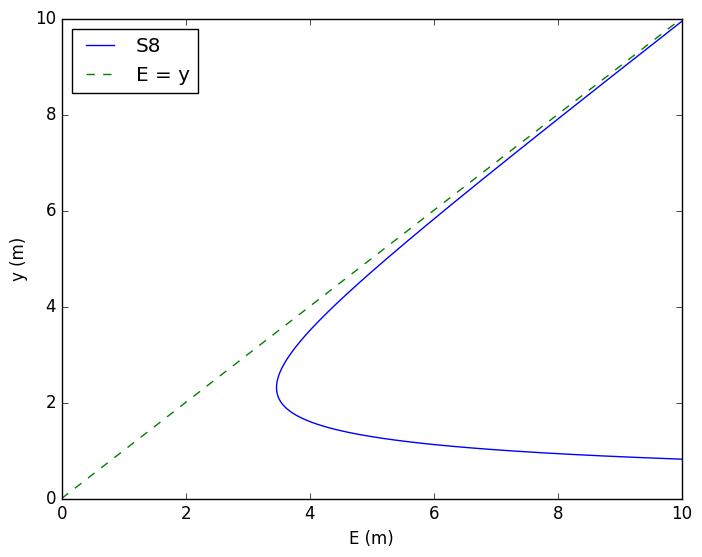

Python code for this plot: (Note: this script raises an exception after producing the figure.)
# -*- coding: utf-8 -*-
"""
Created on Thu Aug 19 18:24:36 2021

@author: JFGJ
"""
'Importar librerias'
import numpy as np
import sympy as sp
from sympy import *
from matplotlib import pyplot as plt


'Variables para la solución del problema'



##Desarrollo con caudal conocido, parámetros b,Q,v1,z1,z2
'-----------------------------------------------------------------------------'
'-----------------------------------------------------------------------------'

def cambio_unidades(unidad,propiedad):
    
    """ Esta realiza el cambio de unidades para las propiedades de la figura\n
        
    Parámetros:
        unidad (string) Unidad en la que se encuentra para propiedad. 
        propiedad (float) Valor de la propiedad que se desea cambiar como base, altura del agua, altura de la base del canal.
    Retorna:
        float: Retorna la propiedad en metros.
    """
    
    if unidad == 'mm':
        
        temp = propiedad/1000
    
    if unidad == 'cm':
        
        temp = propiedad/100
    
    if unidad == 'in':
        
        temp = propiedad/ 39.37

    if unidad == 'm':
    
        temp = propiedad
        
    return temp

def cambio_angulo(unidad,propiedad):
    
    """ Esta realiza el cambio del angulo\n
        
    Parámetros:
        unidad (string) Puede ser grados o pendiente. 
        propiedad (float) Valor del angulo.
    Retorna:
        float: Retorna el angulo en pendiente (m).
    """
    
    if unidad == 'grados':
        
        temp = 1/np.tan(np.pi/180*propiedad)
        
    if unidad == 'radianes':
        
        temp = 1/np.tan(propiedad)
    
    else:
        temp = propiedad
        
    return temp

def cambio_caudal(unidad,propiedad):
    
    """ Esta realiza el cambio de unidades de caudal\n        
    Parámetros:
        unidad (string) Puede ser L/s o m3/s. 
        propiedad (float) Valor del caudal.
    Retorna:
        float: Retorna el caudal en m3/s.
    """
    
    if unidad == 'L':
        
        temp = propiedad/1000
    else:
        temp = propiedad
        
    return temp

def Area(y,b,m1,m2,uniy,unib,unim):
    
    """ Esta función retorna el área transversal según la figura\n
        
    Parámetros:
        y (float) altura del agua
        b (float) base del canal
        m1 (int) Pendiente del lado izquierdo o pendientre triangular del canal 
        m2 (float) Pendiente parte derecha de un trapecio
        unib Unidades de la base propiedades (mm,cm,m,in)
        uniy Unidades de la altura propiedades (mm,cm,m,in)
        unim Unidades de inclinación (grados,radianes,m)
    Retorna:
        float: El área de la sección transversal [m^2]
    """
    
    y = cambio_unidades(uniy,y)
    b = cambio_unidades(unib,b)
    m1 = cambio_angulo(unim,m1)
    m2 = cambio_angulo(unim,m2)
    
    if m1 == 0 and m2 == 0:
        
        A = b * y
        
    elif b == 0:
        
        A = y**2 * m1
            
    else:
        
        
        if m1 == m2:
                
            A = (b+m1*y)*y
                
        else:
                
            A = m1*y**2/2+b*y+m2*y**2/2 
            
    return A

def calculo_dz(z1,z2,uniz1,uniz2):
    
    """ Esta función retorna el valor de deltaz\n
    Parametros:
        z1 (float) Altura del fondo del canal en la sección 1  
        z2 (float) Altura del fondo del canal en la sección 2
        uniz1 Unidades de la altura del fondo del canal seccion 1 propiedades (mm,cm,m,in)
        uniz2 Unidades de la altura del fondo del canal seccion 2 propiedades (mm,cm,m,in)
    Retorna:
        float: La diferencia de alturas del fondo del canal[m]
    """
    
    z1 = cambio_unidades(uniz1,z1)
    z2 = cambio_unidades(uniz2,z2)
    
    return abs(z1-z2)
    
def calculo_y1(Q,v1,b,m1,m2,uniQ,unib,unim):
    
    """ Esta función retorna el valor de y1\n
        
    Parámetros:
        Q (float) Caudal del canal [m3/s]
        v1 (float) Velocidad de la sección 1
        b (float) base del canal
        m1 (int) Pendiente del lado izquierdo o pendientre triangular del canal 
        m2 (int) Pendiente parte derecha de un trapecio
        uniQ Unidades del cuadal (m3,L)
        unib Unidades de la base (mm,cm,m,in)
        unim Unidades de inclinación (grados,radianes,m)
    Retorna:
        float: La altura del agua en la seccion 1 [m]
    """
    y1 = symbols('y1')
    Q = cambio_caudal(uniQ,Q)
    b = cambio_unidades(unib,b)
    m1 = cambio_angulo(unim,m1)
    m2 = cambio_angulo(unim,m2)
    
    if m1 == 0 and m2 == 0:
        
        ecu = Eq(Q,v1*(b * y1))
        
        y1 = solve(ecu)
        
        return round(y1[0],2)

    elif b == 0:
        
        ecu = Eq(Q,v1*y1**2 * m1)
            
        y1 = solve(ecu)
            
        return round(y1[1],2)
            
    else:
        
        if m1 == m2:
                
            ecu = Eq(Q,v1*((b+m1*y1)*y1))
                
            y1 = solve(ecu)
                
            return round(y1[1],2)
                
        else:
                
            ecu = Eq(Q,v1*(m1*y1**2/2+b*y1+m2*y1**2/2))
                
            y1 = solve(ecu)
                
            return round(y1[1],2)
        
    return "Error en y1"


def Q_en_litros(Q,uniQ):
    
    """ Esta función retorna el caudal en L/s \n

    Parámetros:
        Q (float) Caudal en m^3/s
        uniQ Unidades del cuadal (m3,L)
    Retorna:
        float: El cuadal de la sección transversal [L/s]
    """
    
    if uniQ == 'L':
        QL = Q
    else:
        QL = Q *1000
        
    return QL



def y2fun(Q,v1,b,m1,m2,z1,z2,g,uniQ,unib,unim,uniz1,uniz2):
    
    """ Esta función retorna la altura del agua en la sección dos\n
        
    Parámetros:
        Q (float) Caudal del canal
        v1 (float) Velocidad de la sección 1
        b (float) base del canal
        m1 (int) Pendiente del lado izquierdo o pendientre triangular del canal 
        m2 (float) Pendiente parte derecha de un trapecio
        g (float) Aceleración gravitacional, generalmente 9.81 
        uniQ Unidades del cuadal (m3,L)
        unib Unidades de la base (mm,cm,m,in)
        unim Unidades de inclinación (grados,radianes,m)
        uniz1 Unidades de la altura del fondo del canal seccion 1 propiedades (mm,cm,m,in)
        uniz2 Unidades de la altura del fondo del canal seccion 2 propiedades (mm,cm,m,in)
    Retorna:
        float: La altura del agua en la sección 2 [m]
    """
    y2 = symbols('y2')
    Q = cambio_caudal(uniQ,Q)
    b = cambio_unidades(unib,b)
    m1 = cambio_angulo(unim,m1)
    m2 = cambio_angulo(unim,m2)
    y1 = calculo_y1(Q,v1,b,m1,m2,uniQ,unib,unim)
    dz = calculo_dz(z1,z2,uniz1,uniz2)
    
    
    if m1 == 0 and m2 == 0:
        
        ec1 = Eq(y1+((v1**2)/(2*g))+dz,y2+((Q**2)/(2*g*(b*y2)**2)))
    
        y2 = solve(ec1)
    
    elif b == 0:
        
        ec1 = Eq(y1+((v1**2)/(2*g))+z1,y2+((Q**2)/(2*g*(y2**2*m1)**2))+z2)
    
        y2 = solve(ec1)       
    
    else:
        
        if m1 == m2:
                
            ec1 = Eq(y1+((v1**2)/(2*g))+z1,y2+((Q**2)/(2*g*((b+m1*y2)*y2)**2))+z2)
    
            y2 = solve(ec1)
                
        else:
            ec1 = Eq(y1+((v1**2)/(2*g))+z1,y2+((Q**2)/(2*g*(m1*y2**2/2+b*y2+m2*y2**2/2)**2))+z2)
            
            y2 = solve(ec1)
    
    i=0
    y =[]
    
    while i<len(y2):
        
        y.append(round(y2[i],3))
        i+=1
    
    return y 


def y2_final_valor(b,  m1, m2, v1, z1, z2, g, unib, uniy, unim, uniz1, uniz2):
    
    """ Esta función retorna la altura del agua en la sección dos\n    
    Parámetros:
        b (float) base del canal
        y1 (float) altura del agua en la sección 1
        m1 (float) Pendiente parte izquierda de un trapecio
        m2 (float) Pendiente parte derecha de un trapecio
        v1 (float) velocidad de la sección 1 del canal
        z1 (float) Altura del fondo del canal en la sección 1  
        z2 (float) Altura del fondo del canal en la sección 2
        g (float) Aceleración gravitacional, generalmente 9.81 
        unib Unidades de la base propiedades (mm,cm,m,in)
        uniy Unidades de la altura propiedades (mm,cm,m,in)
        unim Unidades de inclinación (grados,radianes,m)
        uniz1 Unidades de la altura del fondo del canal seccion 1 propiedades (mm,cm,m,in)
        uniz2 Unidades de la altura del fondo del canal seccion 2 propiedades (mm,cm,m,in)
    Retorna:
        float: La altura del agua en la sección 2 [m]
    """
    yf = y2fun(Q,v1,b,m1,m2,z1,z2,g,uniQ,unib,unim,uniz1,uniz2)
    temp = ''
    i=0
    y =[]
    
    while i<len(yf):
        
        y.append(round(yf[i],3))
        i+=1
    
    if b!=0 and m1 !=0 and m2 != 0:
        temp = round(max(yf),2)
    else:
        temp = y[2]
    
    return temp

def grafica3 (Q,b,m1,m2,uniQ,unib,unim,uniz1,uniz2):

    """ Esta función grafica la gráfica de enerigía específica \n
        según la sección transversal
    Parametros:
        Q (float) Caudal.
        b (float) base del canal
        m1 (int) Pendiente del lado izquierdo o pendientre triangular del canal 
        m2 (float) Pendiente parte derecha de un trapecio
        uniQ Unidades del cuadal (m3,L)
        unib Unidades de la base (mm,cm,m,in)
        unim Unidades de inclinación (grados,radianes,m)
        uniz1 Unidades de la altura del fondo del canal seccion 1 propiedades (mm,cm,m,in)
        uniz2 Unidades de la altura del fondo del canal seccion 2 propiedades (mm,cm,m,in)
    Retorna:
        plot: Gráfica de energía específica[m]
    """
    
    Q = cambio_caudal(uniQ,Q)
    b = cambio_unidades(unib,b)
    m1 = cambio_angulo(unim,m1)
    m2 = cambio_angulo(unim,m2)

    x = np.linspace(0,10,10)

    yg = np.linspace(0.2,10,300)     
    
    A = Area(yg,b,m1,m2,uniy,unib,unim)
    
    Ei = yg + (Q**2/(2*g*(A)**2))

    plt.style.use('classic')
    plt.plot(Ei,yg,label = 'S8')
    plt.plot(x,x, label = 'E = y', linestyle='dashed')
    plt.xlabel('E (m)')
    plt.ylabel('y (m)')
    plt.xlim(0,10)
    plt.ylim(0,10)
    plt.legend(loc='upper left')
    plt.show()

def grafica3_txt (Q,v1,b,m1,m2,z1,z2,g,uniQ,unib,unim,uniz1,uniz2,ruta):

    """ Esta función retorna un txt para graficar la enerigía específica \n
        según la sección transversal
    Parametros:
        v1 (float) velocidad de la sección 1 del canal
        b (float) base del canal
        y1 (float) altura del agua
        m1 (float) Pendiente parte izquierda de un trapecio
        m2 (float) Pendiente parte derecha de un trapecio
        g (float) Aceleración gravitacional, generalmente 9.81 
        unib Unidades de la base propiedades (mm,cm,m,in)
        uniy Unidades de la altura propiedades (mm,cm,m,in)
        unim Unidades de inclinación (grados,radianes,m)
    Retorna:
        txt: valores de x y y para graficar
    """
    
    x = np.linspace(0,10,10)
    yg = np.linspace(0.2,10,300) 
    Q = Q
    
    file = open(ruta, 'w')
   
    for index in range(len(yg)):
        
        A = Area(yg[index],b,m1,m2,uniy,unib,unim)
        
        Ei = yg[index] + (Q)**2/(2*g*(A)**2)  
        
        file.write(str(yg[index]) + ";" + str(Ei) + "\n")
        
    file.write("Linea Recta\n")
    
    for index in range(len(x)):
        
        file.write(str(x[index]) + ";" + str(x[index]) + "\n")
        
    file.close()

def imprimir_valores(Q, v1, b, m1, m2, z1, z2, g, uniQ, unib, unim, uniz1, uniz2):
    
    """ Esta función retirna los valores del caudal, el área y la gráfica
    Retorna:
        plot: Gráfica de energía específica
        str: Mensaje con los valores de caudal y área
    """
    
    yf = y2fun(Q,v1,b,m1,m2,z1,z2,g,uniQ,unib,unim,uniz1,uniz2)
    grafica3(Q,b,m1,m2,uniQ,unib,unim,uniz1,uniz2)
    i=0
    y =[]
    
    while i<len(yf):
        
        y.append(str(round(yf[i],3)) + ' [m]')
        i+=1
        
    msg1 = '\nLa altura inicial del agua (y1) es: '+str(calculo_y1(Q,v1,b,m1,m2,uniQ,unib,unim))+' [m]'
    msg2 = '\nEl cuada es:'+str(round(Q_en_litros(Q,uniQ),4))+ ' [l/s]'
    msg3 = '\nLos valores de y2 son: '+ str(y)
    msg4 = '\nEl valor final de y2 es: '+ str(y2_final_valor(b, m1, m2, v1, z1, z2, g, unib, uniy, unim, uniz1, uniz2))
    msg5 = '\nEl valor de delta z es: '+str(round(calculo_dz(z1,z2,uniz1,uniz2),2))+' [m]'
    
    msg = msg1 + msg2 +msg3 +msg4 +msg5
    
    return msg 

def valores(Q,v1,b,m1,m2,z1,z2,g,uniQ,unib,unim,uniz1,uniz2):
    
    temp = ''
    Q = cambio_caudal(uniQ,Q)
    b = cambio_unidades(unib,b)
    z1 = cambio_unidades(uniz1,z1)
    z2 = cambio_unidades(uniz2,z2)
    m1 = cambio_angulo(unim,m1)
    m2 = cambio_angulo(unim,m2)
    
    y_1 = calculo_y1(Q, v1, b, m1, m2, uniQ, unib, unim)
    
    A1 = Area(y_1,b,m1,m2,uniy,unib,unim)
    
    Q = Q
    
    QL = Q_en_litros(Q,uniQ)
    
    y_2 = y2fun(Q,v1,b,m1,m2,z1,z2,g,uniQ,unib,unim,uniz1,uniz2)
    
    y_2_final = y2_final_valor(b,  m1, m2, v1, z1, z2, g, unib, uniy, unim, uniz1, uniz2)
    
    A2 = Area(b,y_2_final,m1,m2,unib,uniy,unim)
    
    print(y_1,A1, Q, QL, y_2,y_2_final,A2)
    
    return temp

uniQ = "m3"
unib = 'm'
uniy = 'm'
uniz1 = 'm'
uniz2 = 'm'
unim = ''
ruta = 'D:\Documents\Hidraulica-APP\Proyecto especial\Conservación de energía/seconocecaudal.csv'

Q=55
b=5
v1=1.25
z1=0.2
z2=0
m1=0
m2=0
g=9.81

print(imprimir_valores(Q, v1, b, m1, m2, z1, z2, g, uniQ, unib, unim, uniz1, uniz2))
print(valores(Q, v1, b, m1, m2, z1, z2, g, uniQ, unib, unim, uniz1, uniz2))
print(grafica3_txt (Q, v1, b, m1, m2, z1, z2, g, uniQ, unib, unim, uniz1, uniz2, ruta))
